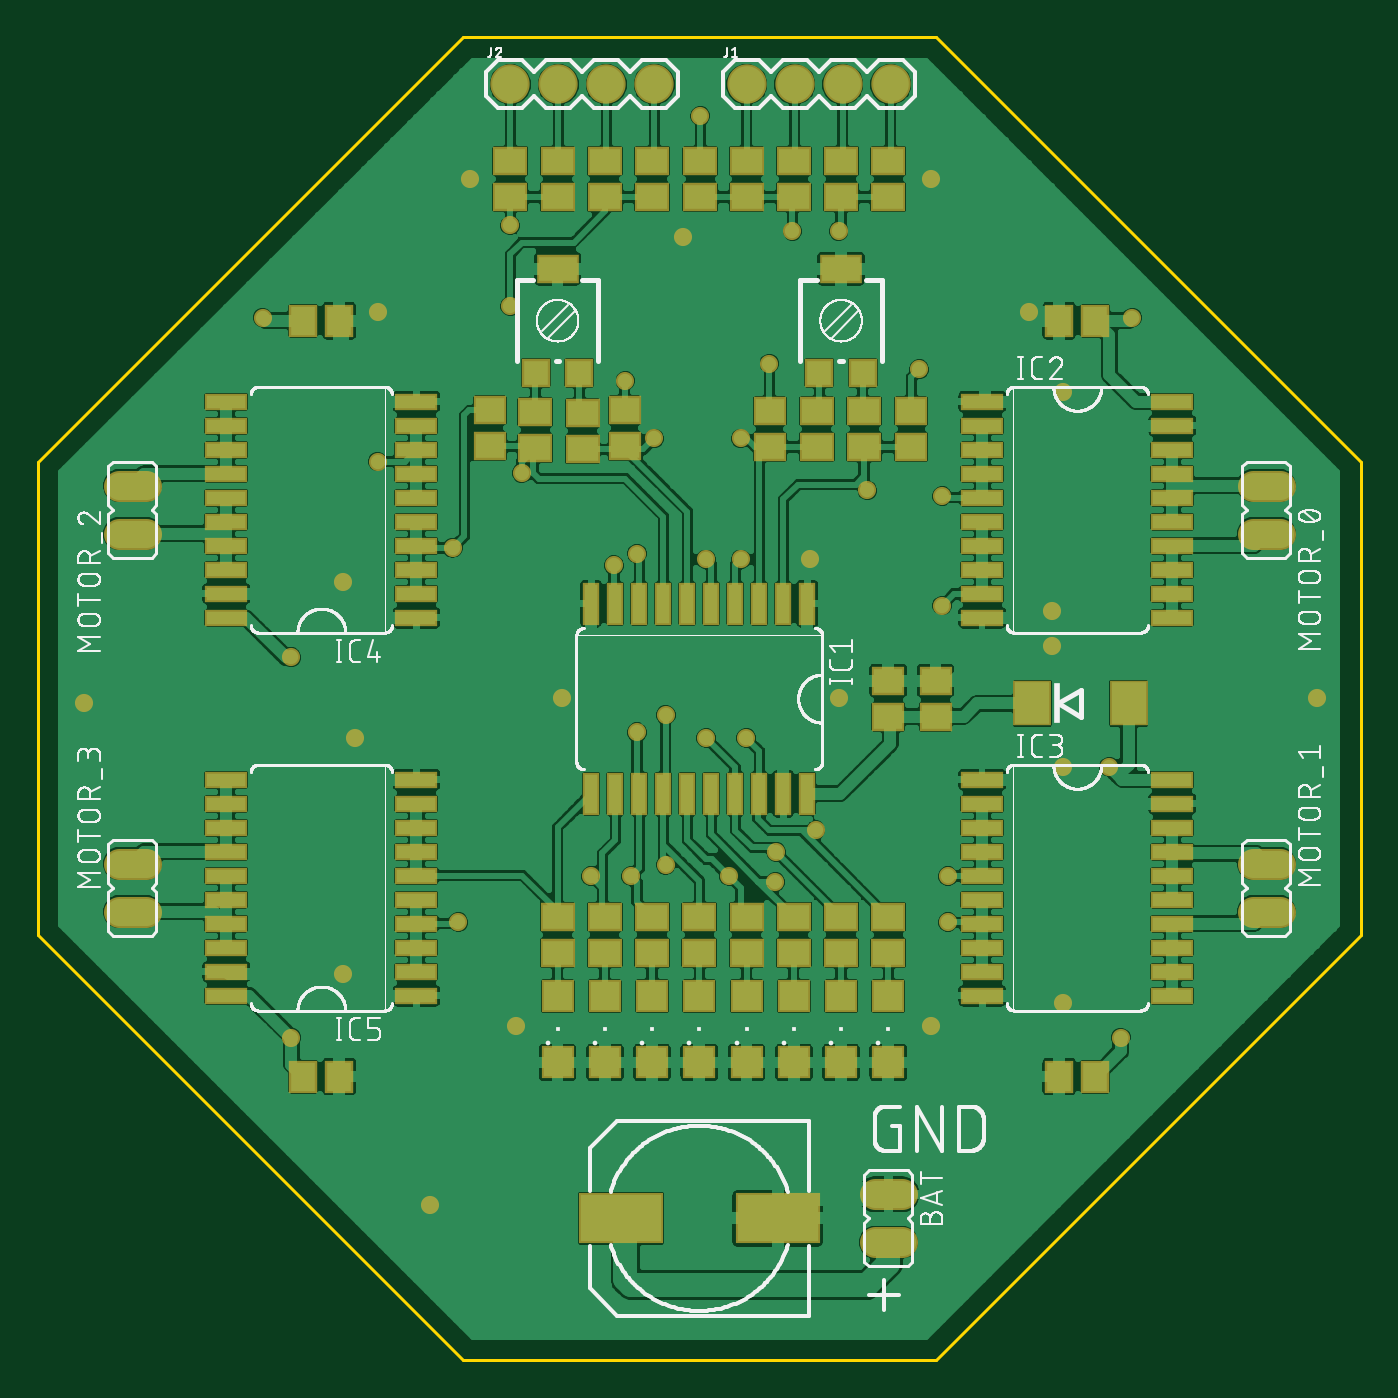
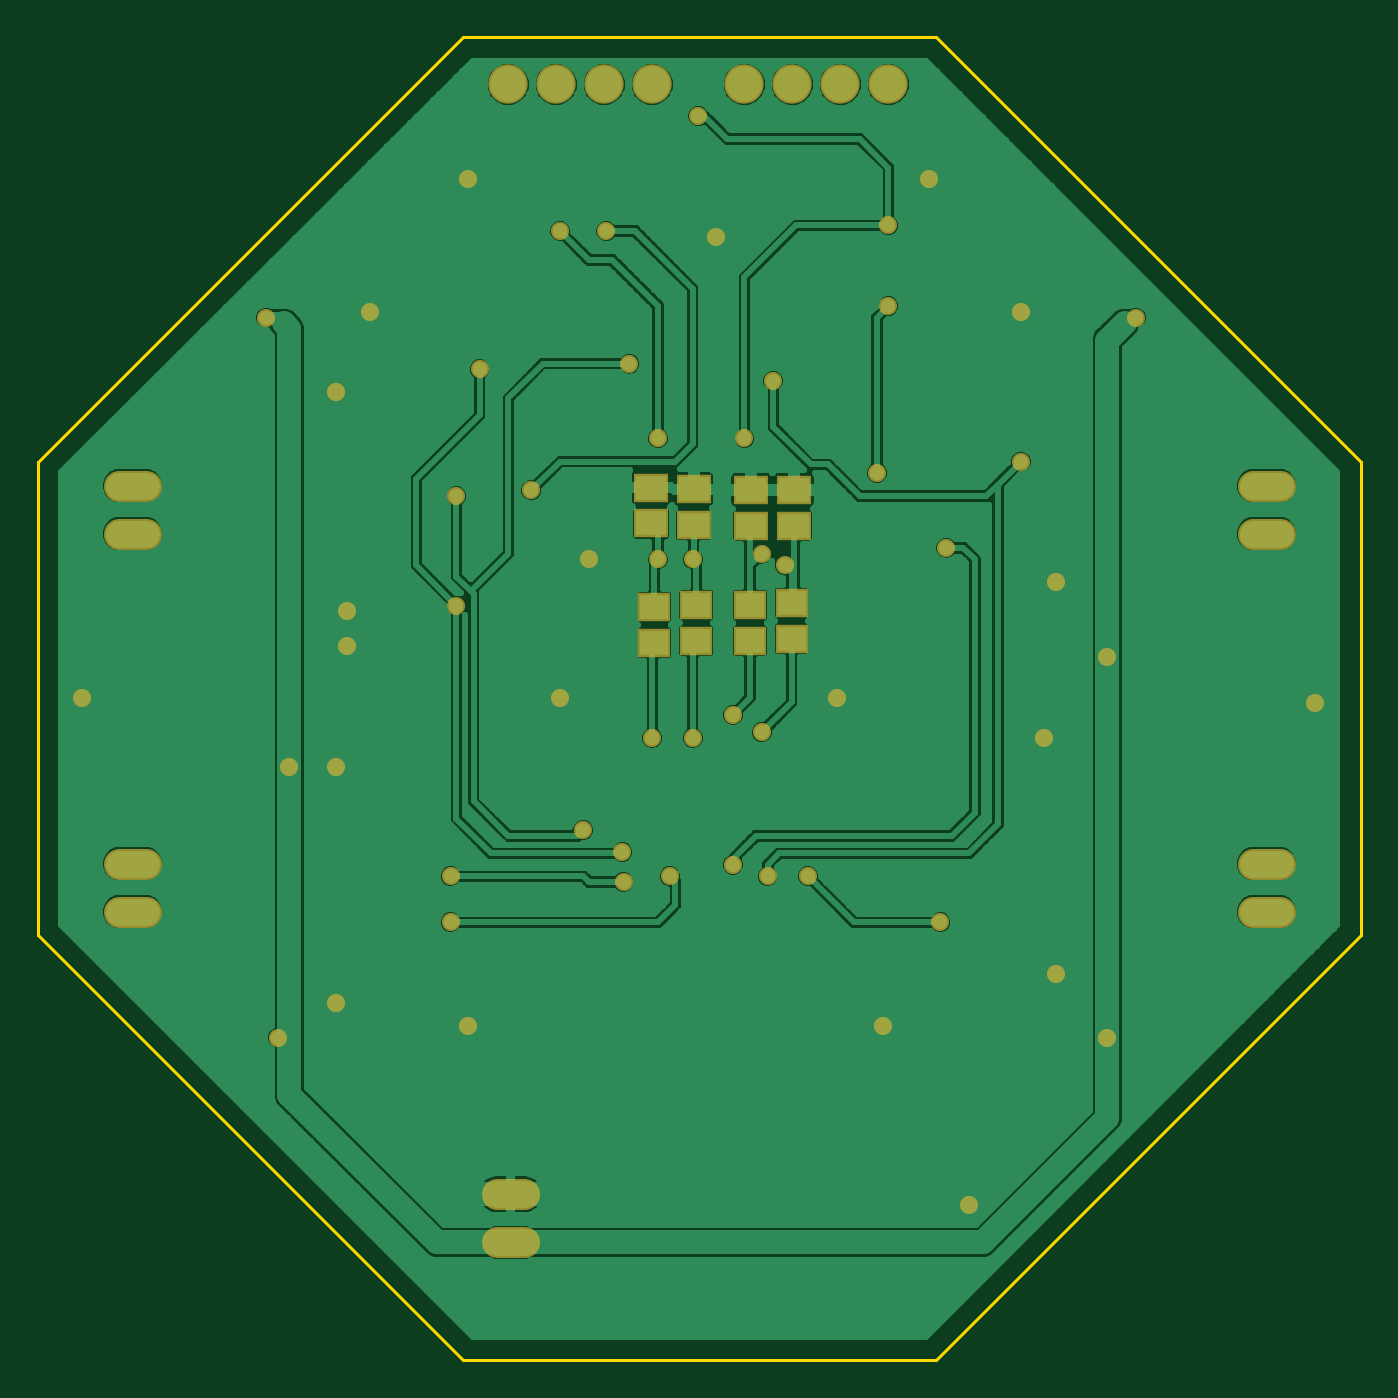
Circuit board: 9 layer files. Board 70.0 x 70.0 mm.
- paste: octacore.bcream.bcream.ger (493 bytes)
- outline: octacore.boardoutline.boardoutline.ger (307 bytes)
- bottom_copper: octacore.bottomlayer.bottomlayer.ger (91435 bytes)
- bottom_mask: octacore.bottomsoldermask.bottomsoldermask.ger (2431 bytes)
- drill: octacore.drills.drills.xln (1240 bytes)
- paste: octacore.tcream.tcream.ger (4353 bytes)
- top_copper: octacore.toplayer.toplayer.ger (176460 bytes)
- top_silk: octacore.topsilkscreen.topsilkscreen.ger (96414 bytes)
- top_mask: octacore.topsoldermask.topsoldermask.ger (6291 bytes)

=== paste: octacore.bcream.bcream.ger ===
G75*
%MOIN*%
%OFA0B0*%
%FSLAX25Y25*%
%IPPOS*%
%LPD*%
%AMOC8*
5,1,8,0,0,1.08239X$1,22.5*
%
%ADD10R,0.06299X0.05118*%
%ADD11R,0.05906X0.05118*%
D10*
X0165310Y0206635D03*
X0165310Y0214115D03*
X0174195Y0214115D03*
X0174195Y0206635D03*
X0186195Y0206710D03*
X0186195Y0214191D03*
X0195005Y0214575D03*
X0195005Y0207094D03*
D11*
X0165795Y0183120D03*
X0165795Y0190600D03*
X0174438Y0190115D03*
X0174438Y0182635D03*
X0185647Y0182609D03*
X0185647Y0190090D03*
X0194353Y0189706D03*
X0194353Y0182225D03*
M02*

=== outline: octacore.boardoutline.boardoutline.ger ===
G75*
%MOIN*%
%OFA0B0*%
%FSLAX25Y25*%
%IPPOS*%
%LPD*%
%AMOC8*
5,1,8,0,0,1.08239X$1,22.5*
%
%ADD10C,0.00600*%
D10*
X0047200Y0121383D02*
X0135783Y0032800D01*
X0234208Y0032800D01*
X0322791Y0121383D01*
X0322791Y0219808D01*
X0234208Y0308391D01*
X0135783Y0308391D01*
X0047200Y0219808D01*
X0047200Y0121383D01*
M02*

=== bottom_copper: octacore.bottomlayer.bottomlayer.ger (91435 bytes, source omitted) ===
=== bottom_mask: octacore.bottomsoldermask.bottomsoldermask.ger ===
G75*
%MOIN*%
%OFA0B0*%
%FSLAX25Y25*%
%IPPOS*%
%LPD*%
%AMOC8*
5,1,8,0,0,1.08239X$1,22.5*
%
%ADD10C,0.06400*%
%ADD11R,0.07099X0.05918*%
%ADD12R,0.06706X0.05918*%
%ADD13C,0.08200*%
%ADD14C,0.03778*%
D10*
X0064085Y0126225D02*
X0069685Y0126225D01*
X0069685Y0136225D02*
X0064085Y0136225D01*
X0064085Y0204965D02*
X0069685Y0204965D01*
X0069685Y0214965D02*
X0064085Y0214965D01*
X0221565Y0067328D02*
X0227165Y0067328D01*
X0227165Y0057328D02*
X0221565Y0057328D01*
X0300306Y0126225D02*
X0305906Y0126225D01*
X0305906Y0136225D02*
X0300306Y0136225D01*
X0300306Y0204965D02*
X0305906Y0204965D01*
X0305906Y0214965D02*
X0300306Y0214965D01*
D11*
X0195005Y0214575D03*
X0195005Y0207094D03*
X0186195Y0206710D03*
X0186195Y0214191D03*
X0174195Y0214115D03*
X0174195Y0206635D03*
X0165310Y0206635D03*
X0165310Y0214115D03*
D12*
X0165795Y0190600D03*
X0165795Y0183120D03*
X0174438Y0182635D03*
X0174438Y0190115D03*
X0185647Y0190090D03*
X0185647Y0182609D03*
X0194353Y0182225D03*
X0194353Y0189706D03*
D13*
X0194838Y0298548D03*
X0204838Y0298548D03*
X0214838Y0298548D03*
X0224838Y0298548D03*
X0175625Y0298548D03*
X0165625Y0298548D03*
X0155625Y0298548D03*
X0145625Y0298548D03*
D14*
X0100000Y0100000D03*
X0110800Y0113200D03*
X0134800Y0124000D03*
X0146800Y0102400D03*
X0162400Y0133600D03*
X0170800Y0133600D03*
X0178000Y0136000D03*
X0191200Y0133600D03*
X0200800Y0132400D03*
X0201023Y0138623D03*
X0209200Y0143200D03*
X0194800Y0162400D03*
X0186400Y0162400D03*
X0178000Y0167200D03*
X0172000Y0163600D03*
X0156400Y0170800D03*
X0167200Y0198400D03*
X0172000Y0200800D03*
X0186400Y0199600D03*
X0193600Y0199600D03*
X0208000Y0199600D03*
X0220000Y0214000D03*
X0235600Y0212800D03*
X0235600Y0190000D03*
X0214000Y0170800D03*
X0236800Y0133600D03*
X0236800Y0124000D03*
X0233200Y0102400D03*
X0260800Y0107200D03*
X0272800Y0100000D03*
X0270400Y0156400D03*
X0260800Y0156400D03*
X0258400Y0181600D03*
X0258400Y0188800D03*
X0260800Y0234400D03*
X0275200Y0250000D03*
X0253600Y0251200D03*
X0230800Y0239200D03*
X0214000Y0268000D03*
X0204400Y0268000D03*
X0185200Y0292000D03*
X0181600Y0266800D03*
X0199600Y0240400D03*
X0193600Y0224800D03*
X0175600Y0224800D03*
X0169600Y0236800D03*
X0148000Y0217600D03*
X0133600Y0202000D03*
X0118000Y0220000D03*
X0110800Y0194800D03*
X0100000Y0179200D03*
X0113200Y0162400D03*
X0056800Y0169600D03*
X0094000Y0250000D03*
X0118000Y0251200D03*
X0137200Y0278800D03*
X0145600Y0269200D03*
X0145600Y0252400D03*
X0233200Y0278800D03*
X0313600Y0170800D03*
X0128800Y0065200D03*
M02*

=== drill: octacore.drills.drills.xln ===
%
M48
M72
T01C0.01378
T02C0.03600
T03C0.04000
%
T01
X100000Y100000
X110800Y113200
X134800Y124000
X146800Y102400
X162400Y133600
X170800Y133600
X178000Y136000
X191200Y133600
X200800Y132400
X201023Y138623
X209200Y143200
X194800Y162400
X186400Y162400
X178000Y167200
X172000Y163600
X156400Y170800
X167200Y198400
X172000Y200800
X186400Y199600
X193600Y199600
X208000Y199600
X220000Y214000
X235600Y212800
X235600Y190000
X214000Y170800
X236800Y133600
X236800Y124000
X233200Y102400
X260800Y107200
X272800Y100000
X270400Y156400
X260800Y156400
X258400Y181600
X258400Y188800
X260800Y234400
X275200Y250000
X253600Y251200
X230800Y239200
X214000Y268000
X204400Y268000
X185200Y292000
X181600Y266800
X199600Y240400
X193600Y224800
X175600Y224800
X169600Y236800
X148000Y217600
X133600Y202000
X118000Y220000
X110800Y194800
X100000Y179200
X113200Y162400
X56800Y169600
X94000Y250000
X118000Y251200
X137200Y278800
X145600Y269200
X145600Y252400
X233200Y278800
X313600Y170800
X128800Y65200
T02
X66885Y126225
X66885Y136225
X66885Y204965
X66885Y214965
X224365Y67328
X224365Y57328
X303106Y126225
X303106Y136225
X303106Y204965
X303106Y214965
T03
X224838Y298548
X214838Y298548
X204838Y298548
X194838Y298548
X175625Y298548
X165625Y298548
X155625Y298548
X145625Y298548
M30

=== paste: octacore.tcream.tcream.ger ===
G75*
%MOIN*%
%OFA0B0*%
%FSLAX25Y25*%
%IPPOS*%
%LPD*%
%AMOC8*
5,1,8,0,0,1.08239X$1,22.5*
%
%ADD10R,0.02600X0.08000*%
%ADD11R,0.08000X0.02600*%
%ADD12R,0.05118X0.05906*%
%ADD13R,0.05906X0.05118*%
%ADD14R,0.06299X0.05118*%
%ADD15R,0.05118X0.05118*%
%ADD16R,0.07874X0.05118*%
%ADD17R,0.16929X0.09843*%
%ADD18R,0.05906X0.05906*%
%ADD19R,0.07087X0.08661*%
D10*
X0162495Y0150795D03*
X0167495Y0150795D03*
X0172495Y0150795D03*
X0177495Y0150795D03*
X0182495Y0150795D03*
X0187495Y0150795D03*
X0192495Y0150795D03*
X0197495Y0150795D03*
X0202495Y0150795D03*
X0207495Y0150795D03*
X0207495Y0190395D03*
X0202495Y0190395D03*
X0197495Y0190395D03*
X0192495Y0190395D03*
X0187495Y0190395D03*
X0182495Y0190395D03*
X0177495Y0190395D03*
X0172495Y0190395D03*
X0167495Y0190395D03*
X0162495Y0190395D03*
D11*
X0086455Y0108725D03*
X0086455Y0113725D03*
X0086455Y0118725D03*
X0086455Y0123725D03*
X0086455Y0128725D03*
X0086455Y0133725D03*
X0086455Y0138725D03*
X0086455Y0143725D03*
X0086455Y0148725D03*
X0086455Y0153725D03*
X0086455Y0187465D03*
X0086455Y0192465D03*
X0086455Y0197465D03*
X0086455Y0202465D03*
X0086455Y0207465D03*
X0086455Y0212465D03*
X0086455Y0217465D03*
X0086455Y0222465D03*
X0086455Y0227465D03*
X0086455Y0232465D03*
X0126055Y0232465D03*
X0126055Y0227465D03*
X0126055Y0222465D03*
X0126055Y0217465D03*
X0126055Y0212465D03*
X0126055Y0207465D03*
X0126055Y0202465D03*
X0126055Y0197465D03*
X0126055Y0192465D03*
X0126055Y0187465D03*
X0126055Y0153725D03*
X0126055Y0148725D03*
X0126055Y0143725D03*
X0126055Y0138725D03*
X0126055Y0133725D03*
X0126055Y0128725D03*
X0126055Y0123725D03*
X0126055Y0118725D03*
X0126055Y0113725D03*
X0126055Y0108725D03*
X0243935Y0108725D03*
X0243935Y0113725D03*
X0243935Y0118725D03*
X0243935Y0123725D03*
X0243935Y0128725D03*
X0243935Y0133725D03*
X0243935Y0138725D03*
X0243935Y0143725D03*
X0243935Y0148725D03*
X0243935Y0153725D03*
X0243935Y0187465D03*
X0243935Y0192465D03*
X0243935Y0197465D03*
X0243935Y0202465D03*
X0243935Y0207465D03*
X0243935Y0212465D03*
X0243935Y0217465D03*
X0243935Y0222465D03*
X0243935Y0227465D03*
X0243935Y0232465D03*
X0283535Y0232465D03*
X0283535Y0227465D03*
X0283535Y0222465D03*
X0283535Y0217465D03*
X0283535Y0212465D03*
X0283535Y0207465D03*
X0283535Y0202465D03*
X0283535Y0197465D03*
X0283535Y0192465D03*
X0283535Y0187465D03*
X0283535Y0153725D03*
X0283535Y0148725D03*
X0283535Y0143725D03*
X0283535Y0138725D03*
X0283535Y0133725D03*
X0283535Y0128725D03*
X0283535Y0123725D03*
X0283535Y0118725D03*
X0283535Y0113725D03*
X0283535Y0108725D03*
D12*
X0267476Y0091855D03*
X0259995Y0091855D03*
X0259995Y0249335D03*
X0267476Y0249335D03*
X0109995Y0249335D03*
X0102515Y0249335D03*
X0102515Y0091855D03*
X0109995Y0091855D03*
D13*
X0224365Y0166855D03*
X0224365Y0174335D03*
X0234208Y0174335D03*
X0234208Y0166855D03*
X0229165Y0223025D03*
X0229165Y0230506D03*
X0199638Y0230506D03*
X0199638Y0223025D03*
X0169408Y0223192D03*
X0169408Y0230672D03*
X0141323Y0230672D03*
X0141323Y0223192D03*
D14*
X0150835Y0222770D03*
X0150835Y0230250D03*
X0160677Y0230008D03*
X0160677Y0222528D03*
X0209480Y0223025D03*
X0209480Y0230506D03*
X0219323Y0230506D03*
X0219323Y0223025D03*
X0214523Y0275123D03*
X0214523Y0282603D03*
X0224365Y0282603D03*
X0224365Y0275123D03*
X0204680Y0275123D03*
X0204680Y0282603D03*
X0194838Y0282603D03*
X0194838Y0275123D03*
X0185200Y0275060D03*
X0185200Y0282540D03*
X0175153Y0282603D03*
X0175153Y0275123D03*
X0165310Y0275123D03*
X0165310Y0282603D03*
X0155468Y0282603D03*
X0155468Y0275123D03*
X0145625Y0275123D03*
X0145625Y0282603D03*
X0155468Y0125123D03*
X0155468Y0117643D03*
X0165310Y0117643D03*
X0165310Y0125123D03*
X0175153Y0125123D03*
X0175153Y0117643D03*
X0184995Y0117643D03*
X0184995Y0125123D03*
X0194838Y0125123D03*
X0194838Y0117643D03*
X0204680Y0117643D03*
X0204680Y0125123D03*
X0214523Y0125123D03*
X0214523Y0117643D03*
X0224365Y0117643D03*
X0224365Y0125123D03*
D15*
X0219050Y0238509D03*
X0209995Y0238509D03*
X0159995Y0238509D03*
X0150940Y0238509D03*
D16*
X0155468Y0260162D03*
X0214523Y0260162D03*
D17*
X0201334Y0062328D03*
X0168657Y0062328D03*
D18*
X0165310Y0094808D03*
X0155468Y0094808D03*
X0155468Y0108587D03*
X0165310Y0108587D03*
X0175153Y0108587D03*
X0184995Y0108587D03*
X0194838Y0108587D03*
X0204680Y0108587D03*
X0214523Y0108587D03*
X0224365Y0108587D03*
X0224365Y0094808D03*
X0214523Y0094808D03*
X0204680Y0094808D03*
X0194838Y0094808D03*
X0184995Y0094808D03*
X0175153Y0094808D03*
D19*
X0254361Y0169600D03*
X0274439Y0169600D03*
M02*

=== top_copper: octacore.toplayer.toplayer.ger (176460 bytes, source omitted) ===
=== top_silk: octacore.topsilkscreen.topsilkscreen.ger (96414 bytes, source omitted) ===
=== top_mask: octacore.topsoldermask.topsoldermask.ger (6291 bytes, source omitted) ===
